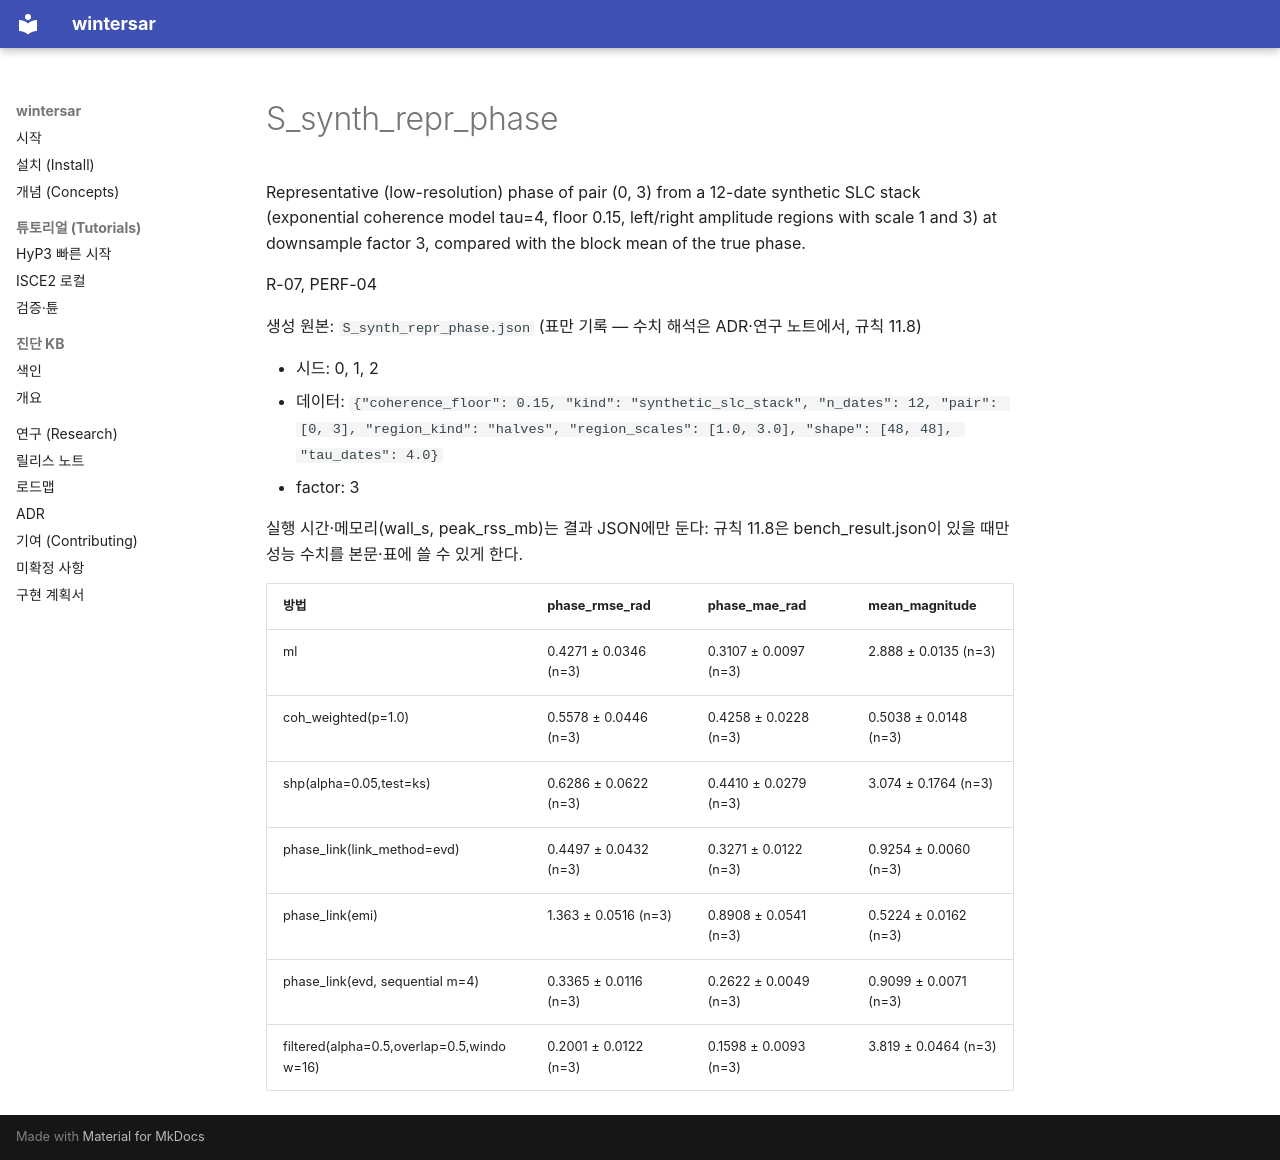

repository: taylor224/WinterSAR · page: research/results/S_synth_repr_phase/index.html · generator: mkdocs

# S_synth_repr_phase

Representative (low-resolution) phase of pair (0, 3) from a 12-date synthetic SLC stack (exponential coherence model tau=4, floor 0.15, left/right amplitude regions with scale 1 and 3) at downsample factor 3, compared with the block mean of the true phase.

R-07, PERF-04

생성 원본: `S_synth_repr_phase.json` (표만 기록 — 수치 해석은 ADR·연구 노트에서, 규칙 11.8)

- 시드: 0, 1, 2
- 데이터: `{"coherence_floor": 0.15, "kind": "synthetic_slc_stack", "n_dates": 12, "pair": [0, 3], "region_kind": "halves", "region_scales": [1.0, 3.0], "shape": [48, 48], "tau_dates": 4.0}`
- factor: 3

실행 시간·메모리(wall_s, peak_rss_mb)는 결과 JSON에만 둔다: 규칙 11.8은 bench_result.json이 있을 때만 성능 수치를 본문·표에 쓸 수 있게 한다.

| 방법 | phase_rmse_rad | phase_mae_rad | mean_magnitude |
|---|---|---|---|
| ml | 0.4271 ± 0.0346 (n=3) | 0.3107 ± 0.0097 (n=3) | 2.888 ± 0.0135 (n=3) |
| coh_weighted(p=1.0) | 0.5578 ± 0.0446 (n=3) | 0.4258 ± 0.0228 (n=3) | 0.5038 ± 0.0148 (n=3) |
| shp(alpha=0.05,test=ks) | 0.6286 ± 0.0622 (n=3) | 0.4410 ± 0.0279 (n=3) | 3.074 ± 0.1764 (n=3) |
| phase_link(link_method=evd) | 0.4497 ± 0.0432 (n=3) | 0.3271 ± 0.0122 (n=3) | 0.9254 ± 0.0060 (n=3) |
| phase_link(emi) | 1.363 ± 0.0516 (n=3) | 0.8908 ± 0.0541 (n=3) | 0.5224 ± 0.0162 (n=3) |
| phase_link(evd, sequential m=4) | 0.3365 ± 0.0116 (n=3) | 0.2622 ± 0.0049 (n=3) | 0.9099 ± 0.0071 (n=3) |
| filtered(alpha=0.5,overlap=0.5,window=16) | 0.2001 ± 0.0122 (n=3) | 0.1598 ± 0.0093 (n=3) | 3.819 ± 0.0464 (n=3) |
